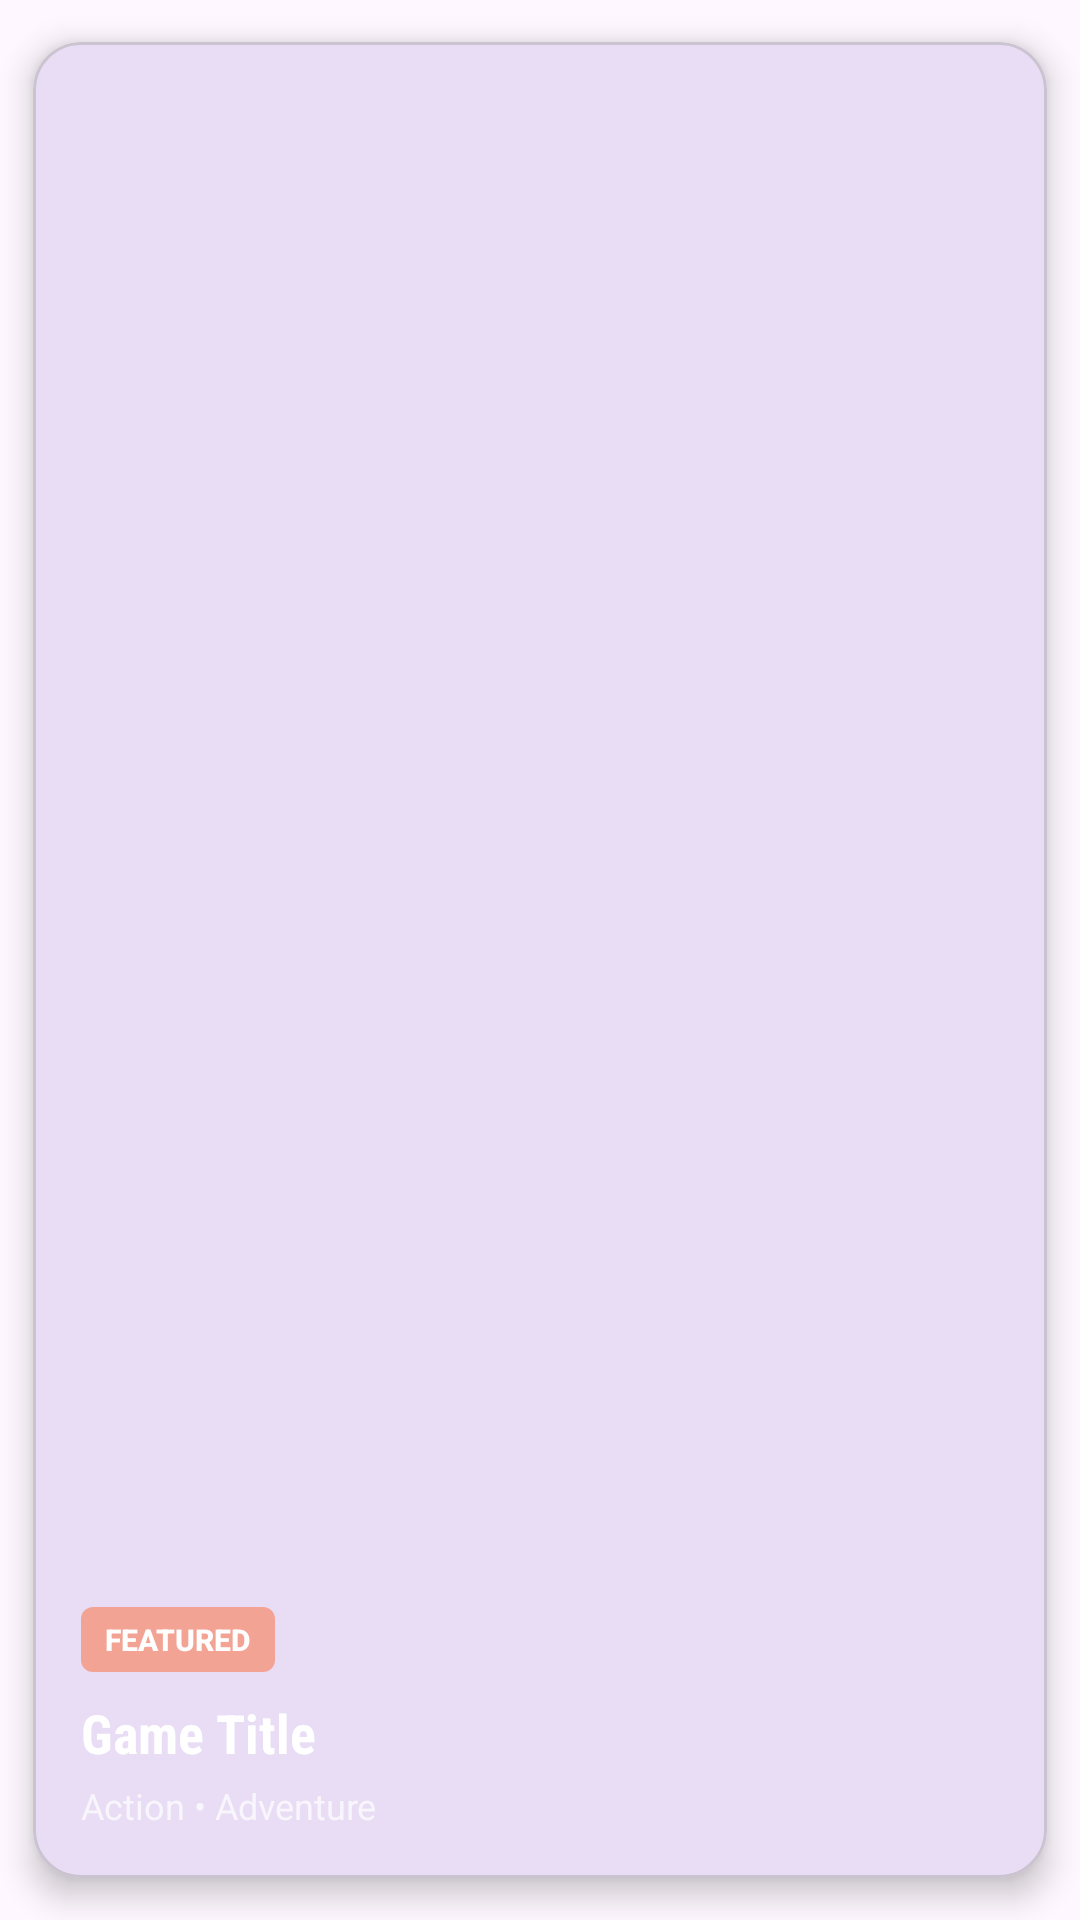

Layout XML and referenced resources for this Android screen:
<!-- AndroidManifest.xml: application theme Theme.Gamorax -->
<!-- res/layout/premium_carousel_item.xml -->
<?xml version="1.0" encoding="utf-8"?>
<com.google.android.material.card.MaterialCardView xmlns:android="http://schemas.android.com/apk/res/android"
    xmlns:app="http://schemas.android.com/apk/res-auto"
    android:id="@+id/carousel_item_container"
    android:layout_width="match_parent"
    android:layout_height="match_parent"
    android:layout_marginHorizontal="10dp"
    android:layout_marginVertical="8dp"
    android:clickable="true"
    android:focusable="true"
    android:foreground="@drawable/carousel_item_selector"
    app:cardCornerRadius="16dp"
    app:cardElevation="6dp"
    app:cardUseCompatPadding="true">

    
    <FrameLayout
        android:layout_width="match_parent"
        android:layout_height="match_parent">

        
        <ImageView
            android:id="@+id/carousel_background_image"
            android:layout_width="match_parent"
            android:layout_height="match_parent"
            android:scaleType="centerCrop"
            android:contentDescription="@string/carousel_item_desc" />

        
        <View
            android:layout_width="match_parent"
            android:layout_height="match_parent"
            android:background="@drawable/carousel_item_gradient" />

        
        <LinearLayout
            android:layout_width="match_parent"
            android:layout_height="match_parent"
            android:orientation="vertical"
            android:padding="16dp"
            android:gravity="bottom">

            
            <TextView
                android:id="@+id/carousel_category"
                android:layout_width="wrap_content"
                android:layout_height="wrap_content"
                android:background="@drawable/category_badge_background"
                android:paddingStart="8dp"
                android:paddingEnd="8dp"
                android:paddingTop="4dp"
                android:paddingBottom="4dp"
                android:text="FEATURED"
                android:textColor="@android:color/white"
                android:textSize="10sp"
                android:textStyle="bold"
                android:fontFamily="sans-serif-medium" />

            
            <TextView
                android:id="@+id/carousel_title"
                android:layout_width="match_parent"
                android:layout_height="wrap_content"
                android:layout_marginTop="8dp"
                android:text="Game Title"
                android:textColor="@android:color/white"
                android:textSize="18sp"
                android:textStyle="bold"
                android:fontFamily="sans-serif-condensed"
                android:maxLines="2"
                android:ellipsize="end" />

            
            <TextView
                android:id="@+id/carousel_subtitle"
                android:layout_width="match_parent"
                android:layout_height="wrap_content"
                android:layout_marginTop="4dp"
                android:text="Action • Adventure"
                android:textColor="#B3FFFFFF"
                android:textSize="12sp"
                android:fontFamily="sans-serif"
                android:maxLines="1"
                android:ellipsize="end" />

        </LinearLayout>

        
        <View
            android:layout_width="wrap_content"
            android:layout_height="wrap_content"
            android:background="@drawable/neon_border_effect"
            android:visibility="gone" />

    </FrameLayout>

</com.google.android.material.card.MaterialCardView>
<!-- resources referenced by this layout -->
<resources>
  <!-- drawable carousel_item_selector (drawable) -->
  <?xml version="1.0" encoding="utf-8"?>
  <selector xmlns:android="http://schemas.android.com/apk/res/android">
      <item android:state_pressed="true">
          <shape android:shape="rectangle">
              <solid android:color="#20FFFFFF" />
              <corners android:radius="16dp" />
          </shape>
      </item>
      <item android:state_focused="true">
          <shape android:shape="rectangle">
              <solid android:color="#10FFFFFF" />
              <corners android:radius="16dp" />
          </shape>
      </item>
      <item>
          <shape android:shape="rectangle">
              <solid android:color="@android:color/transparent" />
          </shape>
      </item>
  </selector>
  <!-- drawable category_badge_background (drawable) -->
  <?xml version="1.0" encoding="utf-8"?>
  <shape xmlns:android="http://schemas.android.com/apk/res/android"
      android:shape="rectangle">
      <solid android:color="#80FF6B35" />
      <corners android:radius="4dp" />
  </shape>
  <!-- drawable neon_border_effect (drawable) -->
  <?xml version="1.0" encoding="utf-8"?>
  <shape xmlns:android="http://schemas.android.com/apk/res/android"
      android:shape="rectangle">
      <stroke
          android:width="2dp"
          android:color="#00FF88" />
      <corners android:radius="16dp" />
      <solid android:color="@android:color/transparent" />
  </shape>
  <string name="carousel_item_desc">Carousel Item</string>
  <style name="Theme.Gamorax" parent="Base.Theme.Gamorax" />
  <style name="Base.Theme.Gamorax" parent="Theme.Material3.DayNight.NoActionBar">
          <item name="colorPrimary">@color/accent_orange</item>
          <item name="colorSecondary">@color/accent_gold</item>
          <item name="android:statusBarColor">@color/bg_main</item>
          <item name="android:navigationBarColor">@color/bg_card</item>
      </style>
  <color name="accent_orange">#31059b</color>
  <color name="accent_gold">#FFD700</color>
  <color name="bg_main">#FFFFFF</color>
  <color name="bg_card">#F8F9FA</color>
</resources>
